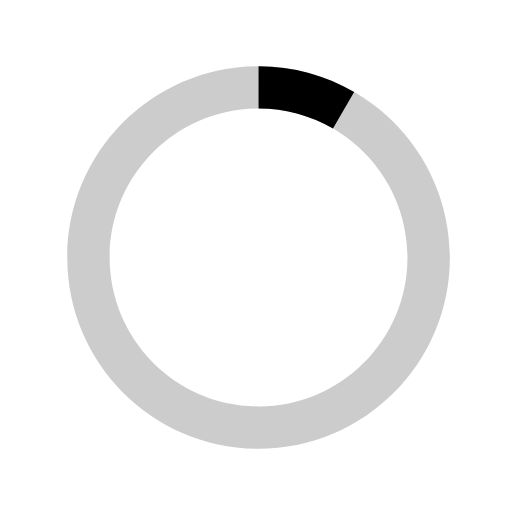
t = 0.00 s
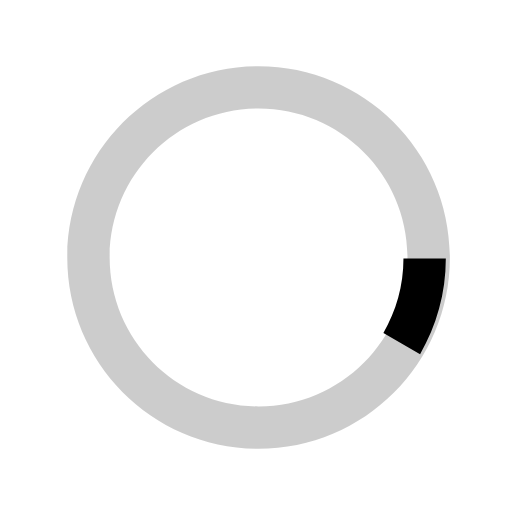
t = 0.25 s
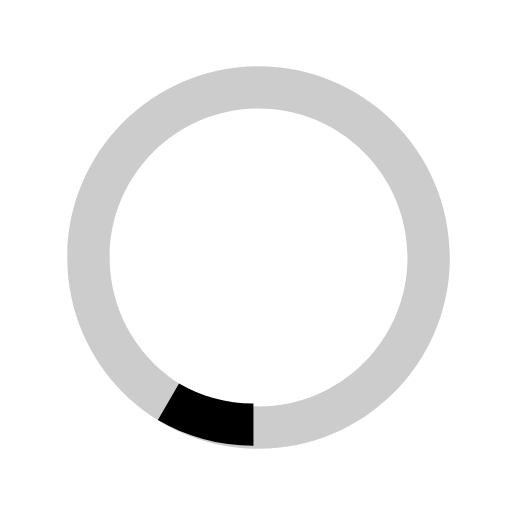
t = 0.50 s
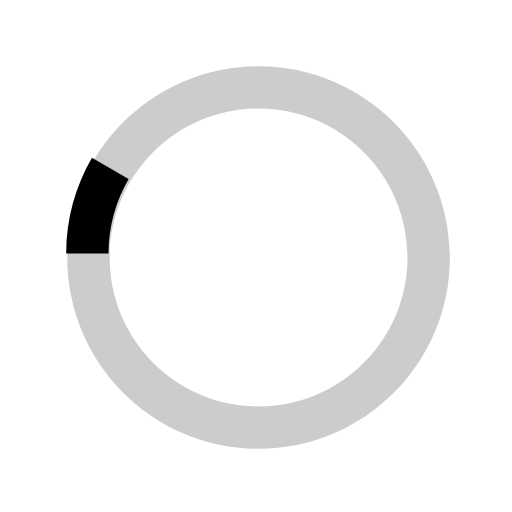
t = 0.75 s

The animated SVG that drew these frames (rendered in a browser with its animation timeline set to each time). Animation: 1 SMIL element (animateTransform=1); one cycle of 1.00 s, repeats indefinitely.

<svg xmlns="http://www.w3.org/2000/svg" width="40" height="40" viewBox="0 0 40 40"><path opacity=".2" d="M20.2 5.17c-8.253 0-14.945 6.69-14.945 14.945 0 8.255 6.692 14.946 14.946 14.946s14.947-6.69 14.947-14.945c0-8.254-6.692-14.946-14.946-14.946zm0 26.58c-6.424 0-11.633-5.21-11.633-11.635S13.777 8.48 20.2 8.48c6.426 0 11.634 5.21 11.634 11.635 0 6.426-5.208 11.634-11.633 11.634z"/><path d="M26.013 10.047l1.654-2.866C25.47 5.91 22.924 5.17 20.2 5.17v3.31c2.12 0 4.1.577 5.813 1.567z"><animateTransform attributeType="xml" attributeName="transform" type="rotate" from="0 20 20" to="360 20 20" dur="1.0s" repeatCount="indefinite"/></path></svg>
